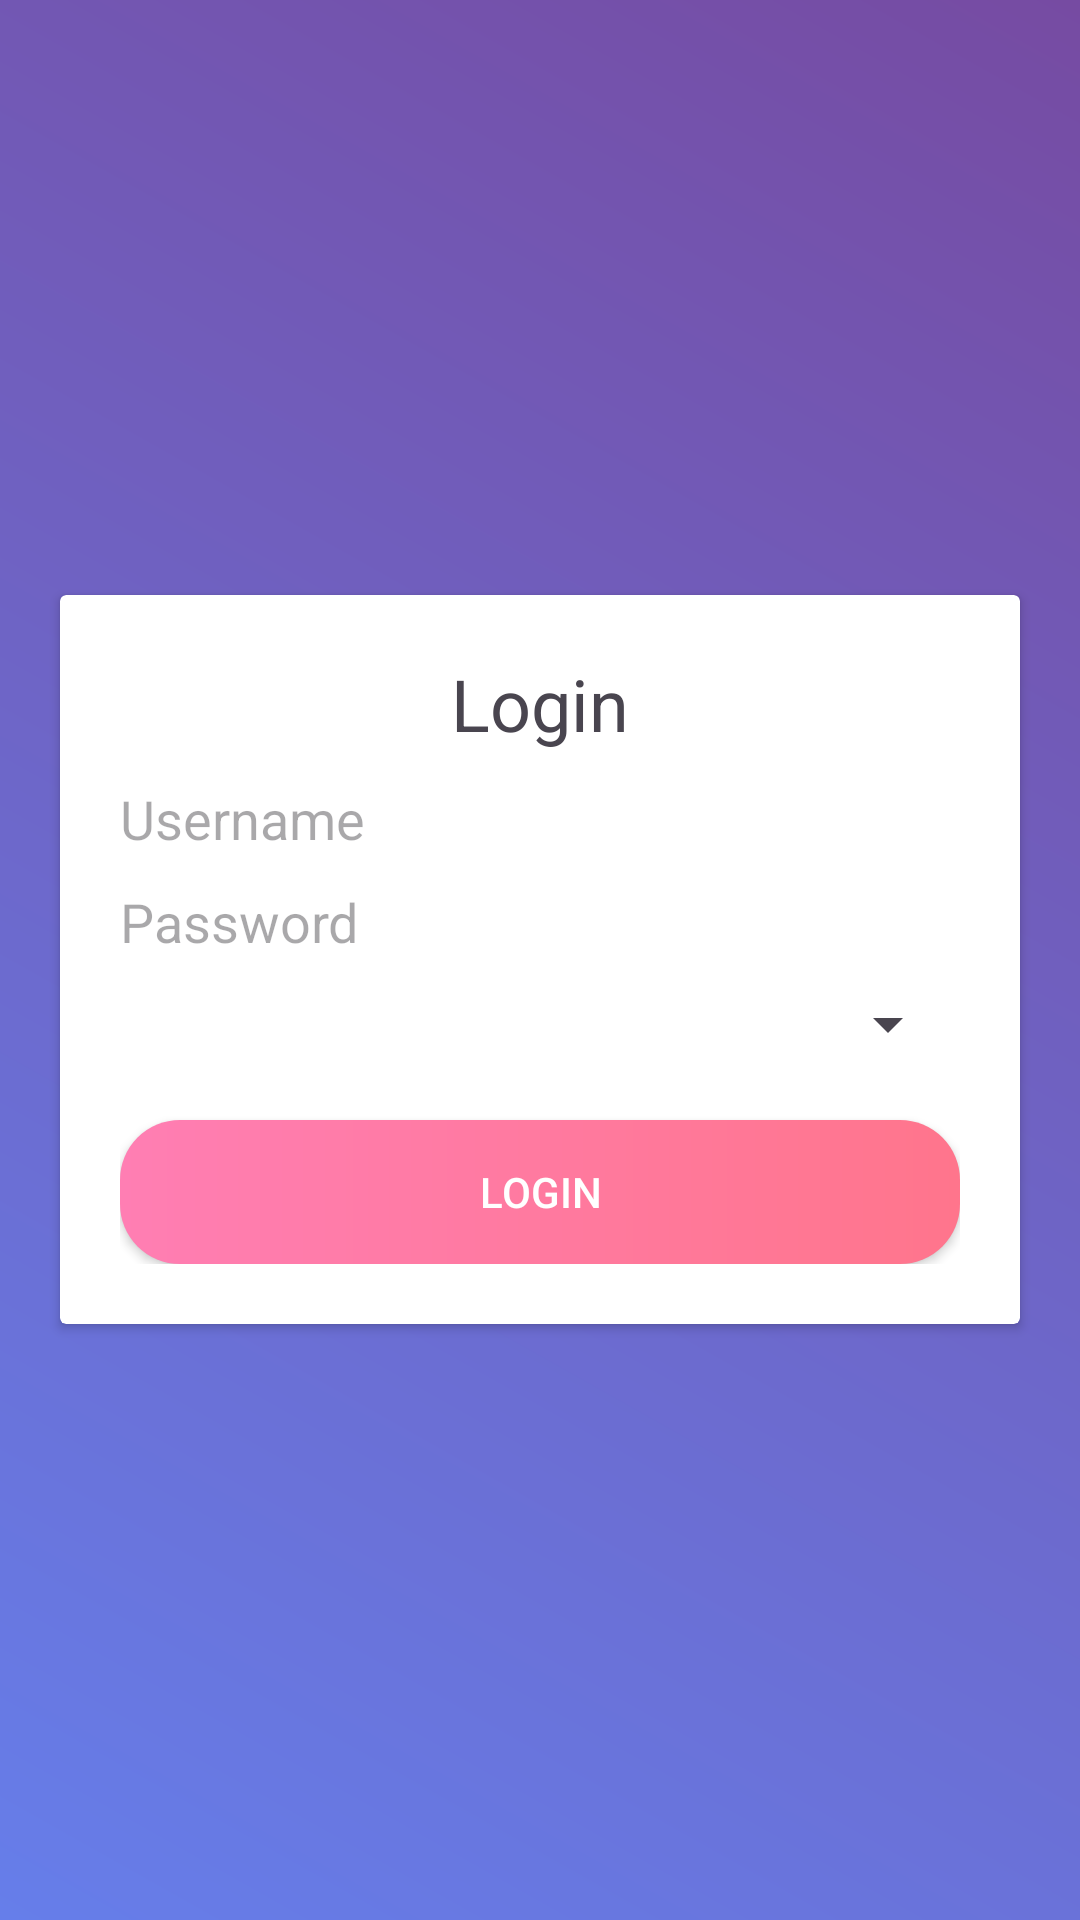

Reconstruct the res/layout file that produces this screen, plus the resources it refers to.
<!-- AndroidManifest.xml: application theme Theme.SmartAttendancePro -->
<!-- res/layout/activity_login.xml -->
<RelativeLayout xmlns:android="http://schemas.android.com/apk/res/android"
    android:layout_width="match_parent"
    android:layout_height="match_parent">

    <View
        android:layout_width="match_parent"
        android:layout_height="match_parent"
        android:background="@drawable/bg_gradient"/>

    <androidx.cardview.widget.CardView
        android:layout_width="match_parent"
        android:layout_height="wrap_content"
        android:layout_centerInParent="true"
        android:layout_margin="20dp">

        <LinearLayout
            android:orientation="vertical"
            android:padding="20dp"
            android:layout_width="match_parent"
            android:layout_height="wrap_content">

            <TextView
                android:text="Login"
                android:textSize="24sp"
                android:gravity="center"
                android:layout_width="match_parent"
                android:layout_height="wrap_content"/>

            <EditText
                android:id="@+id/etUsername"
                android:hint="Username"
                android:background="@drawable/edittext_bg"
                android:layout_width="match_parent"
                android:layout_height="wrap_content"
                android:layout_marginTop="10dp"/>

            <EditText
                android:id="@+id/etPassword"
                android:hint="Password"
                android:inputType="textPassword"
                android:background="@drawable/edittext_bg"
                android:layout_width="match_parent"
                android:layout_height="wrap_content"
                android:layout_marginTop="10dp"/>

            <Spinner
                android:id="@+id/spinnerRole"
                android:layout_width="match_parent"
                android:layout_height="wrap_content"
                android:layout_marginTop="10dp"/>

            <Button
                android:id="@+id/btnLogin"
                android:text="Login"
                android:background="@drawable/button_bg"
                android:textColor="@android:color/white"
                android:layout_width="match_parent"
                android:layout_height="wrap_content"
                android:layout_marginTop="20dp"/>

        </LinearLayout>

    </androidx.cardview.widget.CardView>

</RelativeLayout>
<!-- resources referenced by this layout -->
<resources>
  <!-- drawable bg_gradient (drawable) -->
  <?xml version="1.0" encoding="utf-8"?>
  <shape xmlns:android="http://schemas.android.com/apk/res/android">
      <gradient
          android:startColor="#667eea"
          android:endColor="#764ba2"
          android:angle="45"/>
  </shape>
  <!-- drawable button_bg (drawable) -->
  <?xml version="1.0" encoding="utf-8"?>
  <shape xmlns:android="http://schemas.android.com/apk/res/android">
      <gradient
          android:startColor="#ff7eb3"
          android:endColor="#ff758c"
          android:angle="0"/>
      <corners android:radius="20dp"/>
  </shape>
  <style name="Theme.SmartAttendancePro" parent="Base.Theme.SmartAttendancePro" />
  <style name="Base.Theme.SmartAttendancePro" parent="Theme.Material3.DayNight.NoActionBar">
          
          
      </style>
</resources>
